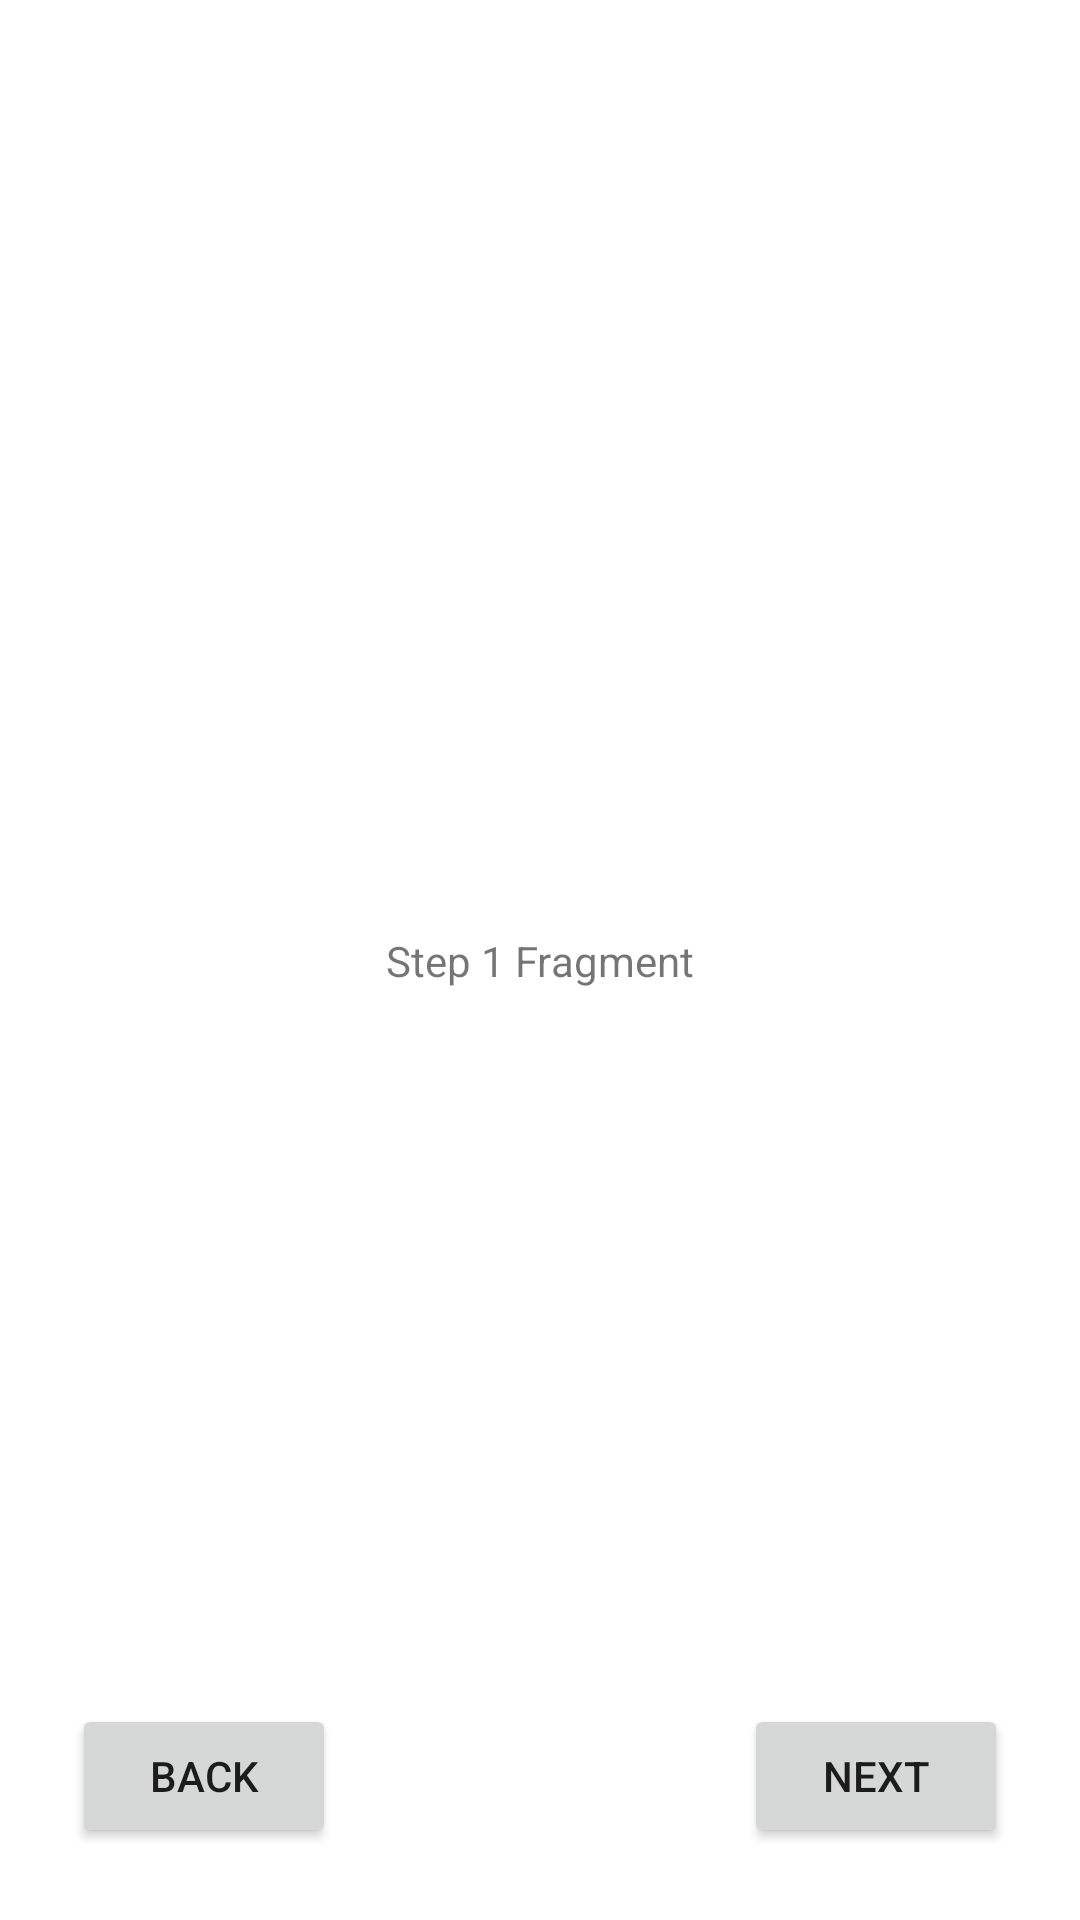

The Android layout XML behind this screen, and the referenced resources:
<!-- AndroidManifest.xml: application theme Theme.FirebaseRemoteConfigSample -->
<!-- res/layout/fragment_step_1.xml -->
<?xml version="1.0" encoding="utf-8"?>
<androidx.constraintlayout.widget.ConstraintLayout xmlns:android="http://schemas.android.com/apk/res/android"
    xmlns:app="http://schemas.android.com/apk/res-auto"
    xmlns:tools="http://schemas.android.com/tools"
    android:id="@+id/main"
    android:layout_width="match_parent"
    android:layout_height="match_parent"
    tools:context=".ui.main.MainFragment">

    <TextView
        android:id="@+id/message"
        android:layout_width="wrap_content"
        android:layout_height="wrap_content"
        android:text="Step 1 Fragment"
        app:layout_constraintBottom_toBottomOf="parent"
        app:layout_constraintEnd_toEndOf="parent"
        app:layout_constraintStart_toStartOf="parent"
        app:layout_constraintTop_toTopOf="parent" />

    <Button
        android:id="@+id/backBtn"
        android:layout_width="wrap_content"
        android:layout_height="wrap_content"
        android:text="Back"
        android:layout_margin="24dp"
        app:layout_constraintStart_toStartOf="parent"
        app:layout_constraintBottom_toBottomOf="parent" />
    <Button
        android:id="@+id/nextdBtn"
        android:layout_width="wrap_content"
        android:layout_height="wrap_content"
        android:text="Next"
        android:layout_margin="24dp"
        app:layout_constraintEnd_toEndOf="parent"
        app:layout_constraintBottom_toBottomOf="parent"
        />

    <TextView
        android:id="@+id/statusTextView"
        android:layout_width="wrap_content"
        android:layout_height="wrap_content"
        app:layout_constraintBottom_toTopOf="@+id/message"
        app:layout_constraintEnd_toEndOf="parent"
        app:layout_constraintStart_toStartOf="parent"
        android:layout_marginBottom="24dp"/>

</androidx.constraintlayout.widget.ConstraintLayout>
<!-- resources referenced by this layout -->
<resources>
  <style name="Theme.FirebaseRemoteConfigSample" parent="Theme.MaterialComponents.DayNight.DarkActionBar">
          
          <item name="colorPrimary">@color/purple_500</item>
          <item name="colorPrimaryVariant">@color/purple_700</item>
          <item name="colorOnPrimary">@color/white</item>
          
          <item name="colorSecondary">@color/teal_200</item>
          <item name="colorSecondaryVariant">@color/teal_700</item>
          <item name="colorOnSecondary">@color/black</item>
          
          <item name="android:statusBarColor" tools:targetApi="l">?attr/colorPrimaryVariant</item>
          
      </style>
  <!-- not gathered from this repository: default colours our renderer supplied (Android Studio template values) -->
  <color name="purple_500">#FF6200EE</color>
  <color name="purple_700">#FF3700B3</color>
  <color name="teal_200">#FF03DAC5</color>
  <color name="teal_700">#FF018786</color>
  <color name="black">#FF000000</color>
  <color name="white">#FFFFFFFF</color>
</resources>
